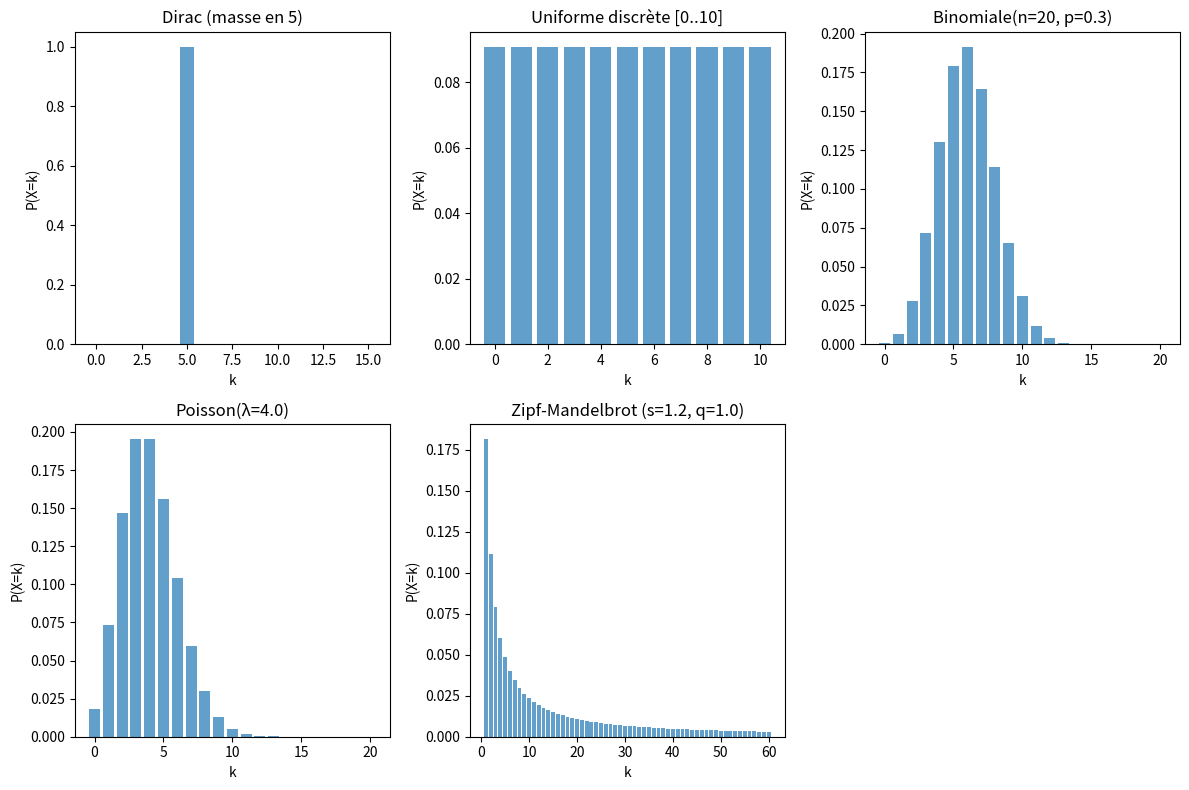
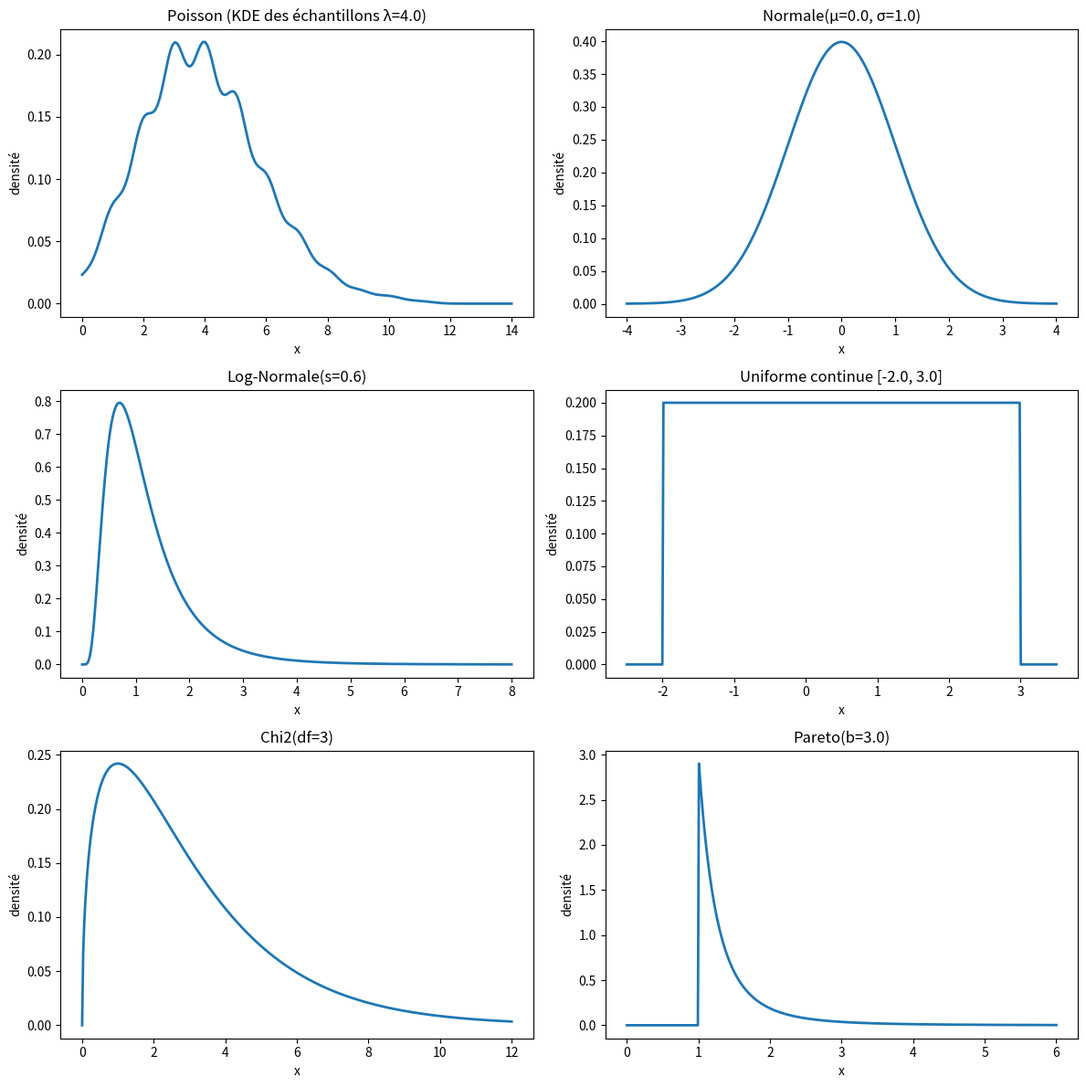

Recreate these plots in Python, in order.
# coding:utf8

import os
import math
import numpy as np
import matplotlib.pyplot as plt
import scipy.stats as stats


def zipf_mandelbrot_pmf(k, s=1.2, q=1.0, K=100):
	# k: array-like of integers (>=1)
	ks = np.array(k, dtype=np.int64)
	denom = np.sum((np.arange(1, K+1) + q) ** (-s))
	pmf = (ks + q) ** (-s) / denom
	# For k > K, probability ~0
	pmf[ks > K] = 0.0
	return pmf


# --- Fonctions statistiques (moyenne et écart-type) ---
def stats_dirac(k0):
	return float(k0), 0.0


def stats_uniform_discrete(a, b):
	n = b - a + 1
	mean = 0.5 * (a + b)
	var = ((n ** 2) - 1) / 12.0
	return float(mean), math.sqrt(var)


def stats_binomial(n, p):
	mean = n * p
	var = n * p * (1 - p)
	return float(mean), math.sqrt(var)


def stats_poisson(lam):
	mean = float(lam)
	return mean, math.sqrt(mean)


def stats_zipf_mandelbrot(s=1.2, q=1.0, K=100):
	ks = np.arange(1, K + 1)
	pmf = zipf_mandelbrot_pmf(ks, s=s, q=q, K=K)
	mean = float(np.sum(ks * pmf))
	second = float(np.sum((ks ** 2) * pmf))
	var = max(0.0, second - mean ** 2)
	return mean, math.sqrt(var)


def stats_poisson_samples(lam, size=2000):
	samples = stats.poisson.rvs(mu=lam, size=size)
	return float(np.mean(samples)), float(np.std(samples, ddof=0))


def stats_normal(mu, sigma):
	return float(mu), float(sigma)


def stats_lognormal(s, scale=1.0):
	dist = stats.lognorm(s, scale=scale)
	return float(dist.mean()), float(dist.std())


def stats_uniform_cont(low, high):
	dist = stats.uniform(loc=low, scale=(high - low))
	return float(dist.mean()), float(dist.std())


def stats_chi2(df):
	dist = stats.chi2(df)
	return float(dist.mean()), float(dist.std())


def stats_pareto(b):
	dist = stats.pareto(b)
	return float(dist.mean()), float(dist.std())


def compute_and_save_stats(path='plots/stats.csv'):
	import csv

	rows = []
	# Discrètes
	rows.append(('Dirac(k=5)',) + stats_dirac(5))
	rows.append(('Uniforme discrète [0,10]',) + stats_uniform_discrete(0, 10))
	rows.append(('Binomiale(n=20,p=0.3)',) + stats_binomial(20, 0.3))
	rows.append(('Poisson(λ=4)',) + stats_poisson(4.0))
	mz_mean, mz_std = stats_zipf_mandelbrot(s=1.2, q=1.0, K=60)
	rows.append(('Zipf-Mandelbrot(s=1.2,q=1.0,K=60)', mz_mean, mz_std))

	# Continues
	rows.append(('Poisson(KDE samples λ=4)',) + stats_poisson_samples(4.0, size=2000))
	rows.append(('Normale(0,1)',) + stats_normal(0.0, 1.0))
	rows.append(('Log-Normale(s=0.6)',) + stats_lognormal(0.6))
	rows.append((f'Uniforme continue [{-2.0},{3.0}]',) + stats_uniform_cont(-2.0, 3.0))
	rows.append((f'Chi2(df=3)',) + stats_chi2(3))
	rows.append((f'Pareto(b=3.0)',) + stats_pareto(3.0))

	ensure_dir(os.path.dirname(path) or '.')
	with open(path, 'w', newline='', encoding='utf8') as f:
		writer = csv.writer(f)
		writer.writerow(['distribution', 'mean', 'std'])
		for r in rows:
			writer.writerow(r)

	return path


def plot_discrete_pmf(name, ks, pmf, ax):
	ax.bar(ks, pmf, align='center', alpha=0.7)
	ax.set_title(name)
	ax.set_xlabel('k')
	ax.set_ylabel('P(X=k)')


def plot_continuous_pdf(name, xs, pdf, ax):
	ax.plot(xs, pdf, lw=2)
	ax.set_title(name)
	ax.set_xlabel('x')
	ax.set_ylabel('densité')


def ensure_dir(d):
	if not os.path.exists(d):
		os.makedirs(d)


def main():
	ensure_dir('plots')

	# --- Discrètes ---
	fig, axes = plt.subplots(2, 3, figsize=(12, 8))
	axes = axes.ravel()

	# 1) Loi de Dirac (masse en k0)
	k0 = 5
	ks = np.arange(0, 16)
	pmf_dirac = np.zeros_like(ks, dtype=float)
	pmf_dirac[ks == k0] = 1.0
	plot_discrete_pmf('Dirac (masse en {})'.format(k0), ks, pmf_dirac, axes[0])

	# 2) Loi uniforme discrète sur [a,b]
	a, b = 0, 10
	ks = np.arange(a, b+1)
	pmf_unif = np.ones_like(ks, dtype=float) / len(ks)
	plot_discrete_pmf('Uniforme discrète [{}..{}]'.format(a, b), ks, pmf_unif, axes[1])

	# 3) Binomiale
	n, p = 20, 0.3
	ks = np.arange(0, n+1)
	pmf_binom = stats.binom.pmf(ks, n, p)
	plot_discrete_pmf('Binomiale(n={}, p={})'.format(n, p), ks, pmf_binom, axes[2])

	# 4) Poisson (discrète)
	lam = 4.0
	ks = np.arange(0, 21)
	pmf_pois = stats.poisson.pmf(ks, lam)
	plot_discrete_pmf('Poisson(λ={})'.format(lam), ks, pmf_pois, axes[3])

	# 5) Zipf-Mandelbrot (implémentation finie)
	K = 60
	ks = np.arange(1, K+1)
	pmf_zm = zipf_mandelbrot_pmf(ks, s=1.2, q=1.0, K=K)
	plot_discrete_pmf('Zipf-Mandelbrot (s=1.2, q=1.0)', ks, pmf_zm, axes[4])

	# empty placeholder or repeat
	axes[5].axis('off')

	plt.tight_layout()
	fig.savefig(os.path.join('plots', 'discrete_distributions.png'))

	# --- Continues ---
	fig2, axes2 = plt.subplots(3, 2, figsize=(12, 12))
	axes2 = axes2.ravel()

	# NOTE: User listed Poisson in continues — we'll show a smoothed KDE of Poisson samples
	# 1) Poisson (échantillons + KDE pour approcher une densité continue)
	lam = 4.0
	samples = stats.poisson.rvs(mu=lam, size=2000)
	xs = np.linspace(0, samples.max()+3, 200)
	# KDE on continuous grid
	kde = stats.gaussian_kde(samples)
	pdf_kde = kde(xs)
	plot_continuous_pdf('Poisson (KDE des échantillons λ={})'.format(lam), xs, pdf_kde, axes2[0])

	# 2) Normale
	mu, sigma = 0.0, 1.0
	xs = np.linspace(mu-4*sigma, mu+4*sigma, 400)
	pdf_norm = stats.norm.pdf(xs, loc=mu, scale=sigma)
	plot_continuous_pdf('Normale(μ={}, σ={})'.format(mu, sigma), xs, pdf_norm, axes2[1])

	# 3) Log-normale
	s = 0.6  # shape parameter
	xs = np.linspace(1e-3, 8, 400)
	pdf_lognorm = stats.lognorm.pdf(xs, s)
	plot_continuous_pdf('Log-Normale(s={})'.format(s), xs, pdf_lognorm, axes2[2])

	# 4) Uniforme continue
	low, high = -2.0, 3.0
	xs = np.linspace(low-0.5, high+0.5, 400)
	pdf_unif = stats.uniform.pdf(xs, loc=low, scale=(high-low))
	plot_continuous_pdf('Uniforme continue [{}, {}]'.format(low, high), xs, pdf_unif, axes2[3])

	# 5) Loi du χ²
	df = 3
	xs = np.linspace(0, 12, 400)
	pdf_chi2 = stats.chi2.pdf(xs, df)
	plot_continuous_pdf('Chi2(df={})'.format(df), xs, pdf_chi2, axes2[4])

	# 6) Pareto (scipy pareto uses >1 support)
	b = 3.0  # shape
	xs = np.linspace(1e-3, 6, 400)
	pdf_pareto = stats.pareto.pdf(xs, b)
	plot_continuous_pdf('Pareto(b={})'.format(b), xs, pdf_pareto, axes2[5])

	plt.tight_layout()
	fig2.savefig(os.path.join('plots', 'continuous_distributions.png'))

	print('Graphiques sauvegardés dans le dossier plots/')
	stats_path = compute_and_save_stats('plots/stats.csv')
	print(f'Statistiques sauvegardées dans {stats_path}')


if __name__ == '__main__':
	main()
